Run: headless pygame with SDL's dummy video driver; simulated clock (each Clock.tick advances the game by its frame time, no real sleeping); random seed 0; keys injected as events and as key.get_pressed() state; no mouse input.
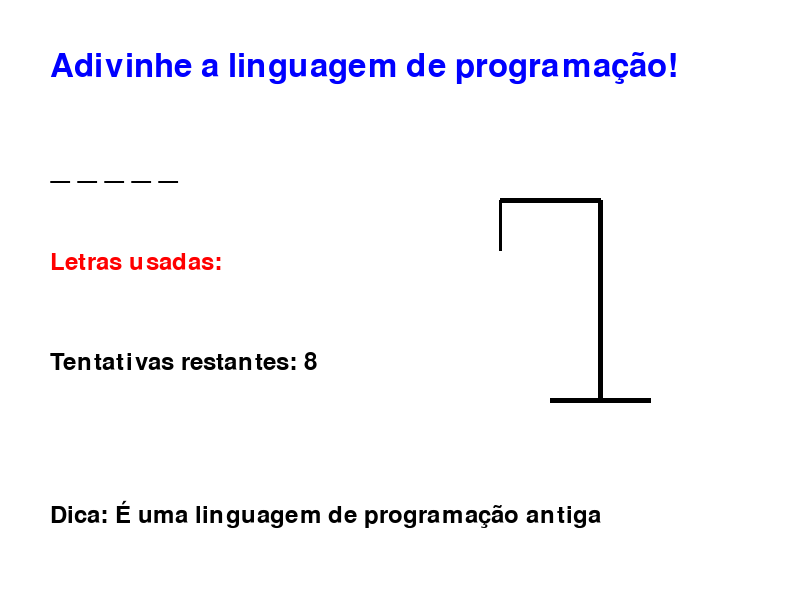
Frame 1 of 4 · flips 1–60 · no input
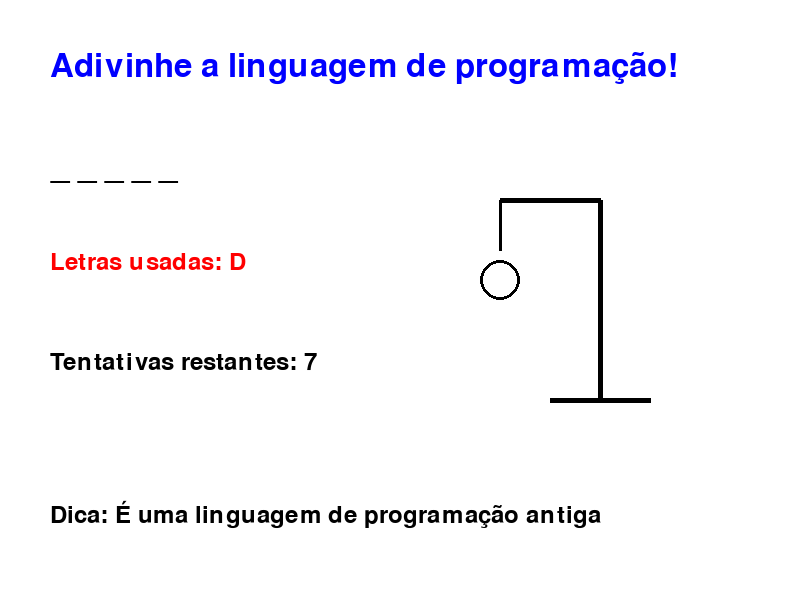
Frame 2 of 4 · flips 61–180 · tapped SPACE, RETURN · held RIGHT (→), D
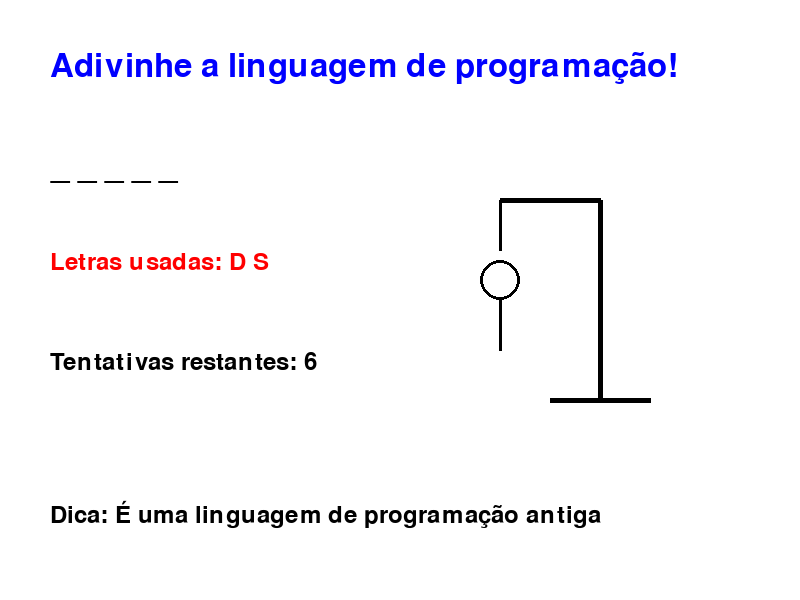
Frame 3 of 4 · flips 181–300 · held DOWN (↓), S
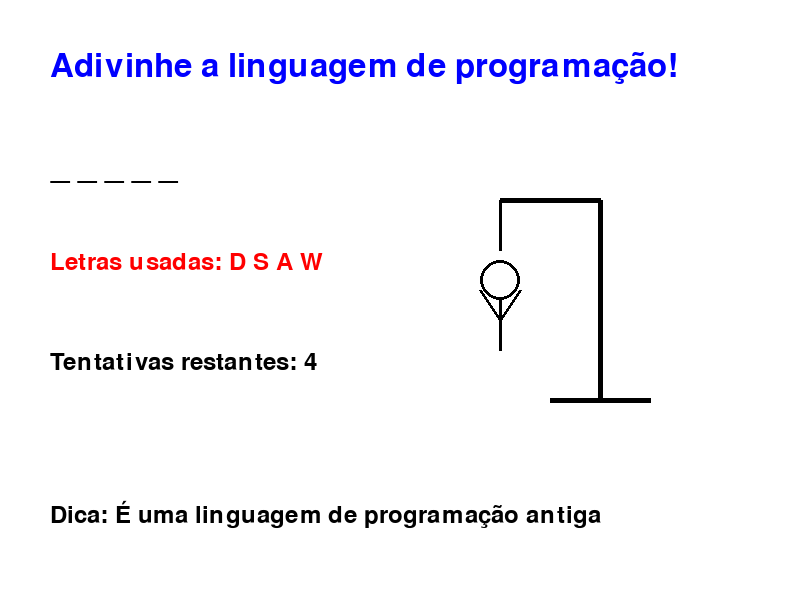
Frame 4 of 4 · flips 301–420 · held LEFT (←), A, UP (↑), W

The pygame program that drew these frames:

import pygame
import sys
pygame.init()

# Configurações da tela
LARGURA, ALTURA = 800, 600
tela = pygame.display.set_mode((LARGURA, ALTURA))
pygame.display.set_caption("Jogo da Forca")

BRANCO = (255, 255, 255)
PRETO = (0, 0, 0)
VERMELHO = (255, 0, 0)
AZUL = (0, 0, 255)

fonte = pygame.font.SysFont(None, 48)
fonte_pequena = pygame.font.SysFont(None, 36)

# Variáveis globais, troque e divirta-se :)
# Palavra e dica fixas (altere estas variáveis para mudar o jogo)
palavra_a_adivinhar = "COBOL".upper()  # Palavra a ser adivinhada
dica = "É uma linguagem de programação antiga"  # Dica

letras_adivinhadas = []
letras_corretas = []
erros = 0
tentativas_maximas = 8  # Alterado para 8 tentativas

# Função para desenhar o texto na tela
def desenhar_texto(texto, fonte, cor, x, y):
    superficie_texto = fonte.render(texto, True, cor)
    tela.blit(superficie_texto, (x, y))

# Função para desenhar a estrutura fixa da forca
def desenhar_estrutura_forca():
    base_x, base_y = 600, 400
    pygame.draw.line(tela, PRETO, (base_x - 50, base_y), (base_x + 50, base_y), 5)  # Base
    pygame.draw.line(tela, PRETO, (base_x, base_y), (base_x, base_y - 200), 5)  # Poste
    pygame.draw.line(tela, PRETO, (base_x, base_y - 200), (base_x - 100, base_y - 200), 5)  # Braço superior
    pygame.draw.line(tela, PRETO, (base_x - 100, base_y - 200), (base_x - 100, base_y - 150), 3)  # Corda

# Função para desenhar o boneco parte por parte
def desenhar_boneco(erros):
    base_x, base_y = 600, 400
    if erros >= 1: 
        pygame.draw.circle(tela, PRETO, (base_x - 100, base_y - 120), 20, 3)
    if erros >= 2:
        pygame.draw.line(tela, PRETO, (base_x - 100, base_y - 100), (base_x - 100, base_y - 50), 3)
    if erros >= 3:
        pygame.draw.line(tela, PRETO, (base_x - 100, base_y - 80), (base_x - 120, base_y - 110), 3)
    if erros >= 4:
        pygame.draw.line(tela, PRETO, (base_x - 100, base_y - 80), (base_x - 80, base_y - 110), 3)
    if erros >= 5:
        pygame.draw.line(tela, PRETO, (base_x - 100, base_y - 50), (base_x - 120, base_y - 20), 3)
    if erros >= 6:
        pygame.draw.line(tela, PRETO, (base_x - 100, base_y - 50), (base_x - 80, base_y - 20), 3)
    if erros >= 7:
        pygame.draw.circle(tela, PRETO, (base_x - 105, base_y - 125), 2)
        pygame.draw.circle(tela, PRETO, (base_x - 95, base_y - 125), 2)
    if erros >= 8: 
        pygame.draw.arc(tela, PRETO, (base_x - 110, base_y - 120, 20, 10), 3.14, 0, 3)

def main():
    global letras_adivinhadas, letras_corretas, erros

    # Variáveis do jogo
    letras_adivinhadas = []
    letras_corretas = ["_" for _ in palavra_a_adivinhar]
    erros = 0

    rodando = True
    while rodando:
        tela.fill(BRANCO)

        # Desenhar estrutura fixa
        desenhar_estrutura_forca()

        # Exibe a mensagem principal
        desenhar_texto("Adivinhe a linguagem de programação!", fonte, AZUL, 50, 50)

        # Desenha palavra, letras usadas e dica
        desenhar_texto(" ".join(letras_corretas), fonte, PRETO, 50, 150)
        desenhar_texto("Letras usadas: " + " ".join(letras_adivinhadas), fonte_pequena, VERMELHO, 50, 250)
        desenhar_texto(f"Dica: {dica}", fonte_pequena, PRETO, 50, 500)

        # Desenha número de tentativas restantes
        desenhar_texto(f"Tentativas restantes: {tentativas_maximas - erros}", fonte_pequena, PRETO, 50, 350)

        # Desenha o boneco com base nos erros
        desenhar_boneco(erros)

        # Vitória ou derrota
        if erros >= 8:
            desenhar_texto("Você perdeu!", fonte, VERMELHO, 50, 400)
            desenhar_texto(f"A palavra era: {palavra_a_adivinhar}", fonte, VERMELHO, 50, 450)
            pygame.display.flip()
            pygame.time.wait(3000)
            rodando = False
            continue

        if "_" not in letras_corretas:
            desenhar_texto("Parabéns, você venceu!", fonte, PRETO, 50, 400)
            pygame.display.flip()
            pygame.time.wait(3000)
            rodando = False
            continue

        # Eventos entrada
        for evento in pygame.event.get():
            if evento.type == pygame.QUIT:
                pygame.quit()
                sys.exit()

            if evento.type == pygame.KEYDOWN:
                if evento.unicode.isalpha():  # Verifica se a tecla pressionada é uma letra
                    letra = evento.unicode.upper()
                    if letra not in letras_adivinhadas:
                        letras_adivinhadas.append(letra)
                        if letra in palavra_a_adivinhar:
                            for i, char in enumerate(palavra_a_adivinhar):
                                if char == letra:
                                    letras_corretas[i] = letra
                        else:
                            erros += 1
        pygame.display.flip()

main()
